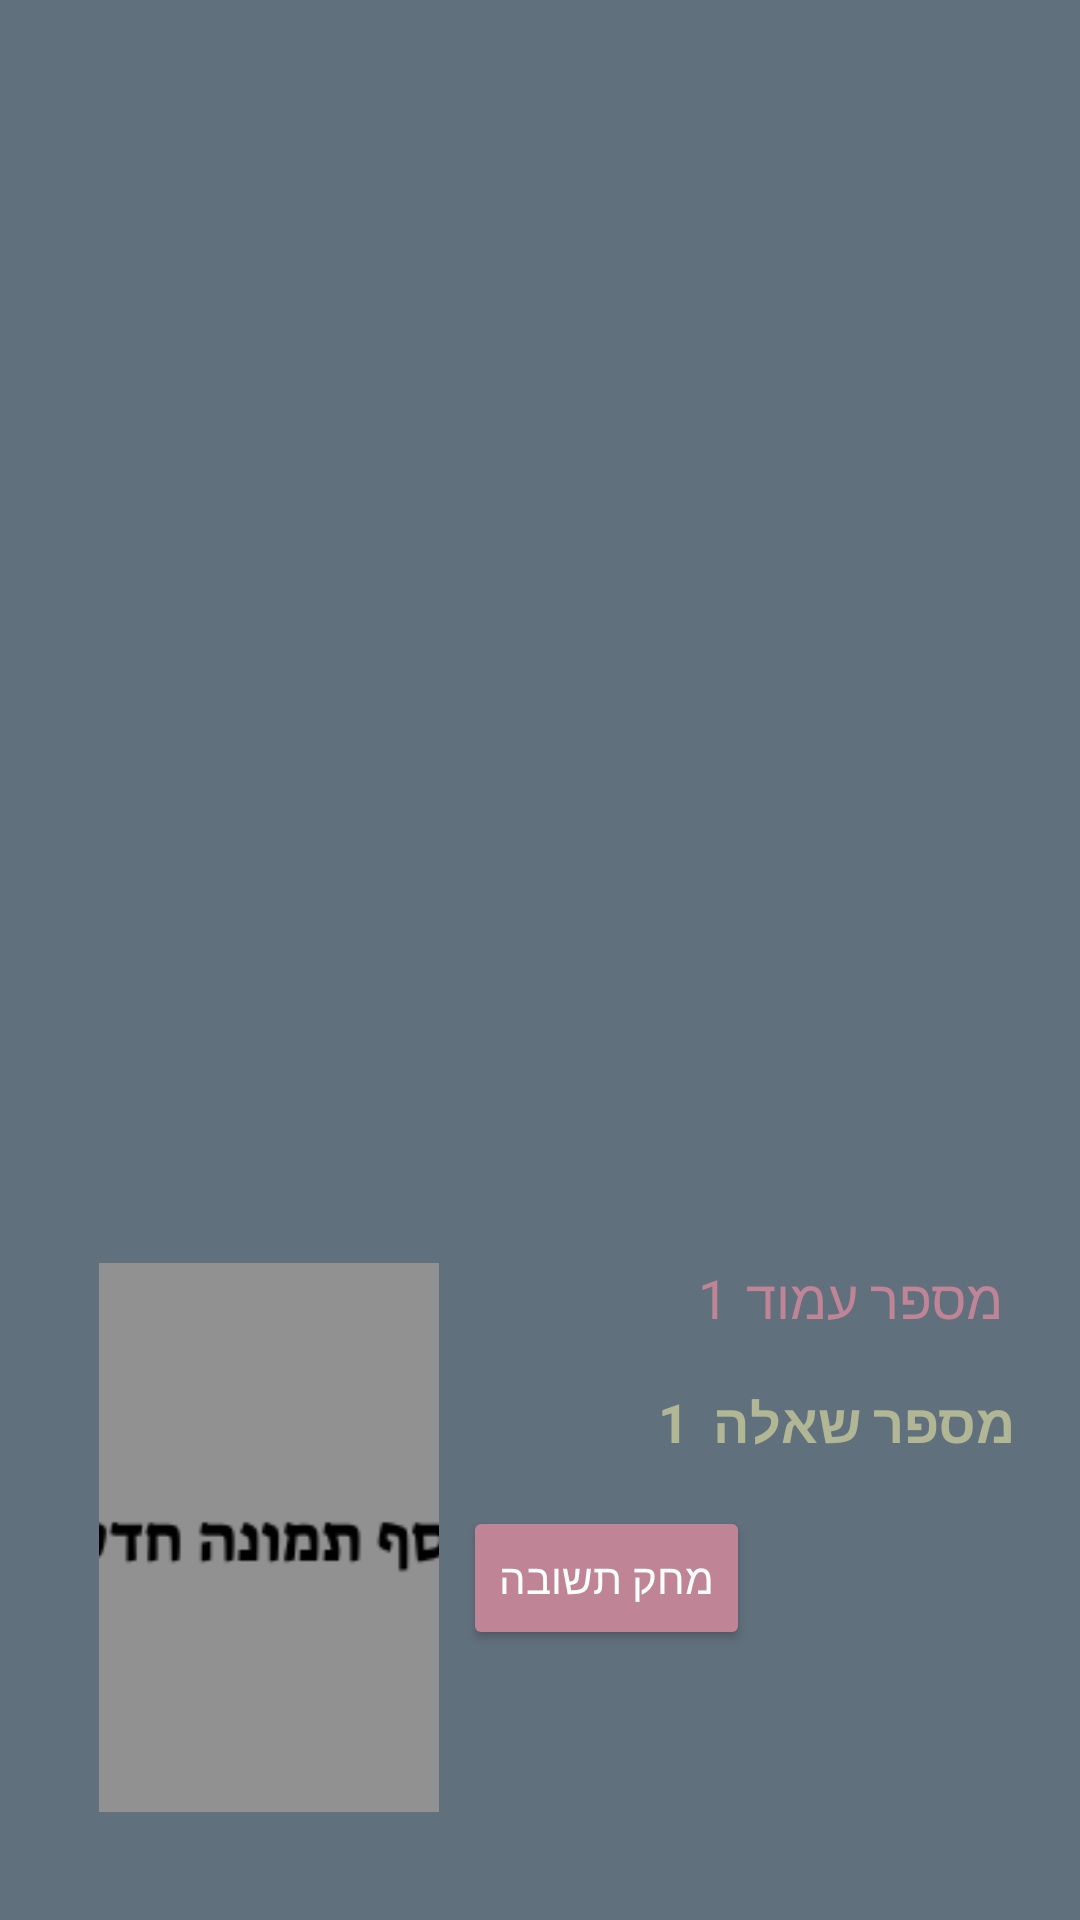

Reconstruct the res/layout file that produces this screen, plus the resources it refers to.
<!-- AndroidManifest.xml: application theme Theme.TikTek_Lior_Sagi -->
<!-- res/layout/answer_row.xml -->
<?xml version="1.0" encoding="utf-8"?>
<androidx.constraintlayout.widget.ConstraintLayout xmlns:android="http://schemas.android.com/apk/res/android"
    xmlns:app="http://schemas.android.com/apk/res-auto"
    xmlns:tools="http://schemas.android.com/tools"
    android:layout_width="match_parent"
    android:layout_height="wrap_content"
    android:background="#61707D"
    android:padding="16dp">

    <ImageView
        android:id="@+id/ivAnswerPic"
        android:layout_width="0dp"
        android:layout_height="191dp"
        android:layout_marginStart="17dp"
        android:layout_marginEnd="73dp"
        android:layout_marginBottom="16dp"
        android:background="#61707D"
        android:padding="4dp"
        android:scaleType="centerCrop"
        app:layout_constraintBottom_toBottomOf="parent"
        app:layout_constraintEnd_toStartOf="@+id/tvQuestionNumber"
        app:layout_constraintStart_toStartOf="parent"
        app:srcCompat="@drawable/add_new_picture" />

    <TextView
        android:id="@+id/tvPageLabel"
        android:layout_width="wrap_content"
        android:layout_height="wrap_content"
        android:layout_marginEnd="10dp"
        android:text="מספר עמוד"
        android:textColor="#C08497"
        android:textSize="18sp"
        app:layout_constraintBaseline_toBaselineOf="@+id/tvPage"
        app:layout_constraintEnd_toEndOf="parent" />

    <TextView
        android:id="@+id/tvPage"
        android:layout_width="wrap_content"
        android:layout_height="wrap_content"
        android:layout_marginBottom="17dp"
        android:text="1"
        android:textColor="#C08497"
        android:textSize="18sp"
        app:layout_constraintBottom_toTopOf="@+id/tvQuestionNumberLabel"
        app:layout_constraintEnd_toStartOf="@+id/tvQuestionNumberLabel"
        app:layout_constraintStart_toStartOf="@+id/tvQuestionNumberLabel" />

    <TextView
        android:id="@+id/tvQuestionNumberLabel"
        android:layout_width="wrap_content"
        android:layout_height="wrap_content"
        android:layout_marginEnd="6dp"
        android:text="מספר שאלה"
        android:textColor="#B1B695"
        android:textSize="18sp"
        android:textStyle="bold"
        app:layout_constraintBaseline_toBaselineOf="@+id/tvQuestionNumber"
        app:layout_constraintEnd_toEndOf="parent"
        app:layout_constraintStart_toEndOf="@+id/tvQuestionNumber" />

    <TextView
        android:id="@+id/tvQuestionNumber"
        android:layout_width="wrap_content"
        android:layout_height="wrap_content"
        android:layout_marginEnd="8dp"
        android:layout_marginBottom="16dp"
        android:text="1"
        android:textColor="#B1B695"
        android:textSize="18sp"
        android:textStyle="bold"
        app:layout_constraintBottom_toTopOf="@+id/btnDeleteAnswer"
        app:layout_constraintEnd_toStartOf="@+id/tvQuestionNumberLabel"
        app:layout_constraintStart_toEndOf="@+id/ivAnswerPic" />

    <Button
        android:id="@+id/btnDeleteAnswer"
        android:layout_width="wrap_content"
        android:layout_height="wrap_content"
        android:layout_marginStart="8dp"
        android:layout_marginBottom="58dp"
        android:backgroundTint="#C08497"
        android:text="מחק תשובה"
        android:textColor="#FFFFFF"
        app:layout_constraintBottom_toBottomOf="@+id/ivAnswerPic"
        app:layout_constraintStart_toEndOf="@+id/ivAnswerPic" />

</androidx.constraintlayout.widget.ConstraintLayout>
<!-- resources referenced by this layout -->
<resources>
  <!-- drawable add_new_picture: png bitmap (drawable, 4490 bytes) -->
  <style name="Theme.TikTek_Lior_Sagi" parent="Base.Theme.TikTek_Lior_Sagi" />
  <style name="Base.Theme.TikTek_Lior_Sagi" parent="Theme.Material3.DayNight">
          
          
      </style>
</resources>
